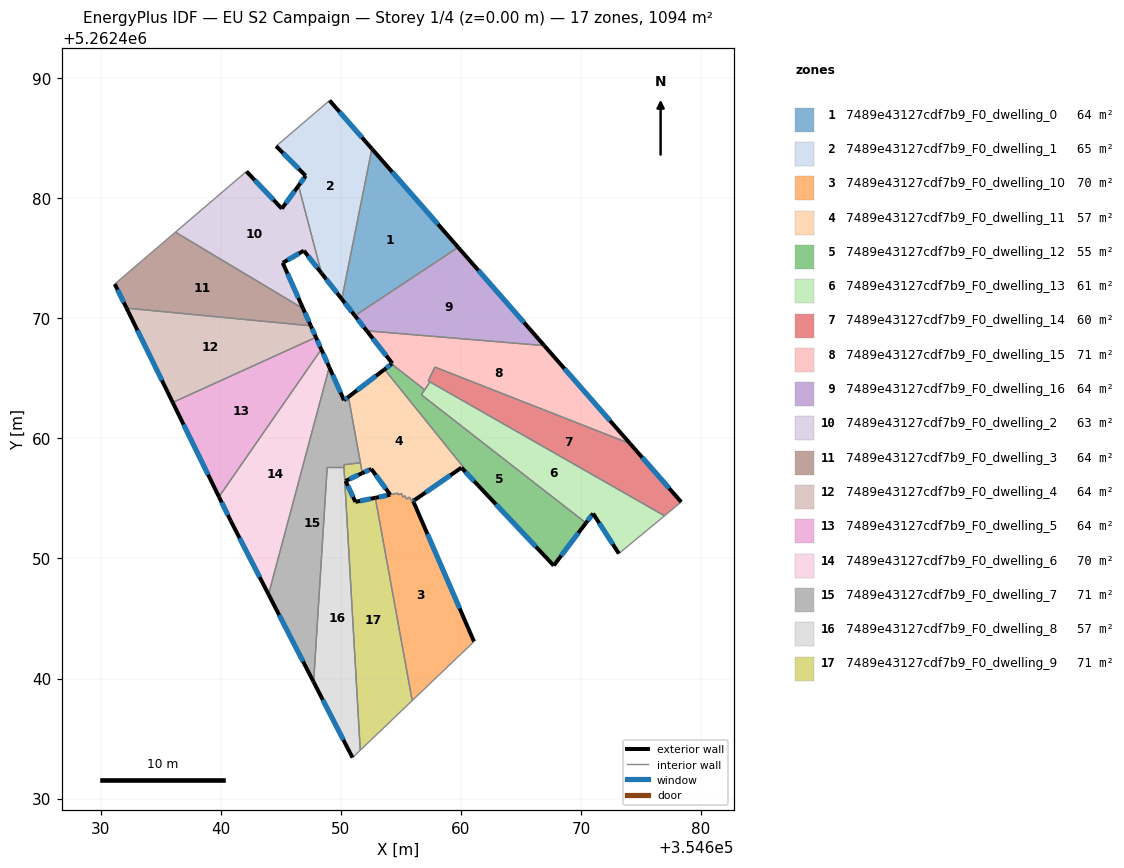
=== STOREY PLAN SPEC (per zone: floor XY polygon, exterior-wall plan segments, windows/doors) ===
zone 1: 7489e43127cdf7b9_F0_dwelling_0  (64.3 m²)
  floor: (354652.59, 5262484.12) (354659.78, 5262475.92) (354651.18, 5262470.22) (354650.09, 5262471.61)
  exterior wall: (354650.09, 5262471.61) – (354651.18, 5262470.22)  [1.8 m]
    window: (354650.34, 5262471.28) – (354650.92, 5262470.55)  [1.5 m²]
  exterior wall: (354659.78, 5262475.92) – (354652.59, 5262484.12)  [10.9 m]
    window: (354658.09, 5262477.84) – (354654.28, 5262482.20)  [9.2 m²]
  interior walls: 2
zone 2: 7489e43127cdf7b9_F0_dwelling_1  (65.4 m²)
  floor: (354649.07, 5262488.15) (354652.59, 5262484.12) (354650.09, 5262471.61) (354648.39, 5262473.77) (354646.48, 5262481.05) (354647.08, 5262481.87) (354644.62, 5262484.35)
  exterior wall: (354648.39, 5262473.77) – (354650.09, 5262471.61)  [2.7 m]
    window: (354648.79, 5262473.26) – (354649.69, 5262472.12)  [2.3 m²]
  exterior wall: (354647.08, 5262481.87) – (354646.48, 5262481.05)  [1.0 m]
    window: (354646.94, 5262481.68) – (354646.62, 5262481.24)  [0.9 m²]
  exterior wall: (354644.62, 5262484.35) – (354647.08, 5262481.87)  [3.5 m]
    window: (354645.20, 5262483.77) – (354646.50, 5262482.45)  [2.9 m²]
  exterior wall: (354652.59, 5262484.12) – (354649.07, 5262488.15)  [5.4 m]
    window: (354651.77, 5262485.07) – (354649.89, 5262487.20)  [4.5 m²]
  interior walls: 3
zone 3: 7489e43127cdf7b9_F0_dwelling_10  (69.7 m²)
  floor: (354656.16, 5262454.87) (354656.03, 5262454.78) (354661.10, 5262443.08) (354655.95, 5262438.16) (354652.88, 5262455.05) (354654.12, 5262455.31) (354654.74, 5262455.45) (354654.79, 5262455.31) (354655.07, 5262455.41) (354655.18, 5262455.11) (354655.35, 5262455.22) (354655.47, 5262454.94) (354655.72, 5262455.12) (354655.84, 5262454.84) (354656.09, 5262455.01)
  exterior wall: (354656.03, 5262454.78) – (354656.16, 5262454.87)  [0.2 m]
    window: (354656.06, 5262454.80) – (354656.13, 5262454.85)  [0.1 m²]
  exterior wall: (354661.10, 5262443.08) – (354656.03, 5262454.78)  [12.8 m]
    window: (354659.91, 5262445.83) – (354657.22, 5262452.04)  [10.8 m²]
  exterior wall: (354654.12, 5262455.31) – (354652.88, 5262455.05)  [1.3 m]
    window: (354653.83, 5262455.25) – (354653.17, 5262455.11)  [1.1 m²]
  interior walls: 12
zone 4: 7489e43127cdf7b9_F0_dwelling_11  (57.3 m²)
  floor: (354653.65, 5262465.75) (354661.44, 5262456.08) (354660.05, 5262457.56) (354656.16, 5262454.87) (354656.09, 5262455.01) (354655.84, 5262454.84) (354655.72, 5262455.12) (354655.47, 5262454.94) (354655.35, 5262455.22) (354655.18, 5262455.11) (354655.07, 5262455.41) (354654.79, 5262455.31) (354654.74, 5262455.45) (354654.12, 5262455.31) (354652.54, 5262457.46) (354651.79, 5262457.11) (354650.64, 5262463.46)
  exterior wall: (354652.54, 5262457.46) – (354654.12, 5262455.31)  [2.7 m]
    window: (354652.91, 5262456.96) – (354653.75, 5262455.82)  [2.2 m²]
  exterior wall: (354651.79, 5262457.11) – (354652.54, 5262457.46)  [0.8 m]
    window: (354651.97, 5262457.19) – (354652.36, 5262457.38)  [0.7 m²]
  exterior wall: (354653.65, 5262465.75) – (354650.64, 5262463.46)  [3.8 m]
    window: (354652.94, 5262465.21) – (354651.35, 5262464.00)  [3.2 m²]
  exterior wall: (354660.05, 5262457.56) – (354661.44, 5262456.08)  [2.0 m]
    window: (354660.38, 5262457.22) – (354661.11, 5262456.43)  [1.7 m²]
  exterior wall: (354656.16, 5262454.87) – (354660.05, 5262457.56)  [4.7 m]
    window: (354657.07, 5262455.50) – (354659.13, 5262456.93)  [4.0 m²]
  interior walls: 13
zone 5: 7489e43127cdf7b9_F0_dwelling_12  (55.4 m²)
  floor: (354670.42, 5262452.96) (354667.74, 5262449.41) (354661.44, 5262456.08) (354653.65, 5262465.75) (354654.23, 5262466.20) (354656.99, 5262464.05) (354656.71, 5262463.64)
  exterior wall: (354667.74, 5262449.41) – (354670.42, 5262452.96)  [4.5 m]
    window: (354668.37, 5262450.24) – (354669.79, 5262452.13)  [3.8 m²]
  exterior wall: (354661.44, 5262456.08) – (354667.74, 5262449.41)  [9.2 m]
    window: (354662.92, 5262454.52) – (354666.26, 5262450.98)  [7.7 m²]
  exterior wall: (354654.23, 5262466.20) – (354653.65, 5262465.75)  [0.7 m]
    window: (354654.10, 5262466.09) – (354653.78, 5262465.86)  [0.6 m²]
  interior walls: 4
zone 6: 7489e43127cdf7b9_F0_dwelling_13  (60.8 m²)
  floor: (354676.97, 5262453.55) (354673.16, 5262450.41) (354671.02, 5262453.74) (354670.42, 5262452.96) (354656.72, 5262463.63) (354657.43, 5262464.71)
  exterior wall: (354671.02, 5262453.74) – (354673.16, 5262450.41)  [4.0 m]
    window: (354671.52, 5262452.96) – (354672.66, 5262451.19)  [3.3 m²]
  exterior wall: (354670.42, 5262452.96) – (354671.02, 5262453.74)  [1.0 m]
    window: (354670.56, 5262453.14) – (354670.88, 5262453.56)  [0.8 m²]
  interior walls: 5
zone 7: 7489e43127cdf7b9_F0_dwelling_14  (60.0 m²)
  floor: (354674.10, 5262459.56) (354678.36, 5262454.71) (354676.97, 5262453.55) (354657.43, 5262464.71) (354657.28, 5262464.79) (354657.84, 5262465.95)
  exterior wall: (354678.36, 5262454.71) – (354674.10, 5262459.56)  [6.5 m]
    window: (354677.36, 5262455.85) – (354675.10, 5262458.42)  [5.4 m²]
  interior walls: 5
zone 8: 7489e43127cdf7b9_F0_dwelling_15  (70.6 m²)
  floor: (354666.95, 5262467.73) (354674.10, 5262459.56) (354657.84, 5262465.95) (354657.28, 5262464.79) (354657.43, 5262464.71) (354656.99, 5262464.05) (354654.23, 5262466.20) (354654.30, 5262466.25) (354652.16, 5262468.96)
  exterior wall: (354652.16, 5262468.96) – (354654.30, 5262466.25)  [3.5 m]
    window: (354652.66, 5262468.33) – (354653.80, 5262466.89)  [2.9 m²]
  exterior wall: (354674.10, 5262459.56) – (354666.95, 5262467.73)  [10.9 m]
    window: (354672.43, 5262461.48) – (354668.63, 5262465.81)  [9.2 m²]
  exterior wall: (354654.30, 5262466.25) – (354654.23, 5262466.20)  [0.1 m]
    window: (354654.28, 5262466.24) – (354654.25, 5262466.21)  [0.1 m²]
  interior walls: 6
zone 9: 7489e43127cdf7b9_F0_dwelling_16  (64.3 m²)
  floor: (354659.78, 5262475.92) (354666.95, 5262467.73) (354652.16, 5262468.96) (354651.18, 5262470.22)
  exterior wall: (354651.18, 5262470.22) – (354652.16, 5262468.96)  [1.6 m]
    window: (354651.41, 5262469.93) – (354651.93, 5262469.26)  [1.3 m²]
  exterior wall: (354666.95, 5262467.73) – (354659.78, 5262475.92)  [10.9 m]
    window: (354665.27, 5262469.65) – (354661.46, 5262473.99)  [9.2 m²]
  interior walls: 2
zone 10: 7489e43127cdf7b9_F0_dwelling_2  (63.3 m²)
  floor: (354646.48, 5262481.05) (354648.39, 5262473.77) (354646.92, 5262475.64) (354645.17, 5262474.62) (354646.87, 5262470.81) (354636.23, 5262477.18) (354642.15, 5262482.24) (354645.09, 5262479.14)
  exterior wall: (354646.48, 5262481.05) – (354645.09, 5262479.14)  [2.4 m]
    window: (354646.15, 5262480.60) – (354645.42, 5262479.59)  [2.0 m²]
  exterior wall: (354646.92, 5262475.64) – (354648.39, 5262473.77)  [2.4 m]
    window: (354647.27, 5262475.20) – (354648.05, 5262474.21)  [2.0 m²]
  exterior wall: (354645.17, 5262474.62) – (354646.92, 5262475.64)  [2.0 m]
    window: (354645.58, 5262474.86) – (354646.51, 5262475.40)  [1.7 m²]
  exterior wall: (354646.87, 5262470.81) – (354645.17, 5262474.62)  [4.2 m]
    window: (354646.47, 5262471.71) – (354645.57, 5262473.73)  [3.5 m²]
  exterior wall: (354645.09, 5262479.14) – (354642.15, 5262482.24)  [4.3 m]
    window: (354644.40, 5262479.87) – (354642.84, 5262481.51)  [3.6 m²]
  interior walls: 3
zone 11: 7489e43127cdf7b9_F0_dwelling_3  (64.3 m²)
  floor: (354646.87, 5262470.81) (354647.51, 5262469.38) (354632.16, 5262470.86) (354631.17, 5262472.86) (354636.23, 5262477.18)
  exterior wall: (354647.51, 5262469.38) – (354646.87, 5262470.81)  [1.6 m]
    window: (354647.36, 5262469.72) – (354647.02, 5262470.48)  [1.3 m²]
  exterior wall: (354631.17, 5262472.86) – (354632.16, 5262470.86)  [2.2 m]
    window: (354631.41, 5262472.39) – (354631.93, 5262471.33)  [1.9 m²]
  interior walls: 3
zone 12: 7489e43127cdf7b9_F0_dwelling_4  (64.3 m²)
  floor: (354647.51, 5262469.38) (354647.93, 5262468.42) (354636.01, 5262463.00) (354632.16, 5262470.86)
  exterior wall: (354647.93, 5262468.42) – (354647.51, 5262469.38)  [1.0 m]
    window: (354647.83, 5262468.65) – (354647.61, 5262469.15)  [0.9 m²]
  exterior wall: (354632.16, 5262470.86) – (354636.01, 5262463.00)  [8.7 m]
    window: (354633.06, 5262469.01) – (354635.10, 5262464.84)  [7.4 m²]
  interior walls: 2
zone 13: 7489e43127cdf7b9_F0_dwelling_5  (64.3 m²)
  floor: (354647.93, 5262468.42) (354648.38, 5262467.42) (354639.85, 5262455.14) (354636.01, 5262463.00)
  exterior wall: (354648.38, 5262467.42) – (354647.93, 5262468.42)  [1.1 m]
    window: (354648.27, 5262467.66) – (354648.04, 5262468.19)  [0.9 m²]
  exterior wall: (354636.01, 5262463.00) – (354639.85, 5262455.14)  [8.8 m]
    window: (354636.91, 5262461.15) – (354638.95, 5262456.98)  [7.4 m²]
  interior walls: 2
zone 14: 7489e43127cdf7b9_F0_dwelling_6  (70.2 m²)
  floor: (354648.38, 5262467.42) (354649.04, 5262465.93) (354643.98, 5262447.01) (354640.83, 5262453.15) (354639.85, 5262455.14)
  exterior wall: (354639.85, 5262455.14) – (354640.83, 5262453.15)  [2.2 m]
    window: (354640.08, 5262454.67) – (354640.60, 5262453.62)  [1.9 m²]
  exterior wall: (354649.04, 5262465.93) – (354648.38, 5262467.42)  [1.6 m]
    window: (354648.89, 5262466.28) – (354648.53, 5262467.07)  [1.4 m²]
  exterior wall: (354640.83, 5262453.15) – (354643.98, 5262447.01)  [6.9 m]
    window: (354641.57, 5262451.71) – (354643.24, 5262448.45)  [5.8 m²]
  interior walls: 2
zone 15: 7489e43127cdf7b9_F0_dwelling_7  (71.2 m²)
  floor: (354649.04, 5262465.93) (354650.27, 5262463.18) (354650.64, 5262463.46) (354651.64, 5262457.98) (354650.26, 5262457.81) (354650.27, 5262457.58) (354648.87, 5262457.58) (354647.74, 5262439.71) (354643.98, 5262447.01)
  exterior wall: (354643.98, 5262447.01) – (354647.74, 5262439.71)  [8.2 m]
    window: (354644.87, 5262445.30) – (354646.86, 5262441.43)  [6.9 m²]
  exterior wall: (354650.27, 5262463.18) – (354649.04, 5262465.93)  [3.0 m]
    window: (354649.98, 5262463.82) – (354649.33, 5262465.29)  [2.5 m²]
  exterior wall: (354650.64, 5262463.46) – (354650.27, 5262463.18)  [0.5 m]
    window: (354650.55, 5262463.39) – (354650.36, 5262463.24)  [0.4 m²]
  interior walls: 6
zone 16: 7489e43127cdf7b9_F0_dwelling_8  (57.4 m²)
  floor: (354650.27, 5262457.58) (354651.62, 5262434.03) (354650.98, 5262433.41) (354647.74, 5262439.71) (354648.87, 5262457.58)
  exterior wall: (354647.74, 5262439.71) – (354650.98, 5262433.41)  [7.1 m]
    window: (354648.50, 5262438.23) – (354650.22, 5262434.89)  [6.0 m²]
  interior walls: 4
zone 17: 7489e43127cdf7b9_F0_dwelling_9  (70.6 m²)
  floor: (354652.88, 5262455.05) (354655.95, 5262438.16) (354651.62, 5262434.03) (354650.26, 5262457.81) (354651.64, 5262457.97) (354651.79, 5262457.11) (354650.40, 5262456.46) (354651.22, 5262454.71)
  exterior wall: (354650.40, 5262456.46) – (354651.79, 5262457.11)  [1.5 m]
    window: (354650.73, 5262456.61) – (354651.47, 5262456.96)  [1.3 m²]
  exterior wall: (354651.22, 5262454.71) – (354650.40, 5262456.46)  [1.9 m]
    window: (354651.03, 5262455.12) – (354650.59, 5262456.05)  [1.6 m²]
  exterior wall: (354652.88, 5262455.05) – (354651.22, 5262454.71)  [1.7 m]
    window: (354652.49, 5262454.97) – (354651.61, 5262454.79)  [1.4 m²]
  interior walls: 6

=== DERIVED (storey summary) ===
Building: EU S2 Campaign
Storey: 1 of 4  (floor level z = 0.00 m)
Storey gross floor area: 1093.6 m²
Zones on this storey: 17
  - 7489e43127cdf7b9_F0_dwelling_0: floor 64.3 m²; exterior wall 12.7 m (38.0 m²); 2 window(s) 10.7 m²; WWR 28.1%
  - 7489e43127cdf7b9_F0_dwelling_1: floor 65.4 m²; exterior wall 12.6 m (37.8 m²); 4 window(s) 10.6 m²; WWR 28.1%
  - 7489e43127cdf7b9_F0_dwelling_10: floor 69.7 m²; exterior wall 14.2 m (42.5 m²); 3 window(s) 12.0 m²; WWR 28.1%
  - 7489e43127cdf7b9_F0_dwelling_11: floor 57.3 m²; exterior wall 14.0 m (42.1 m²); 5 window(s) 11.8 m²; WWR 28.1%
  - 7489e43127cdf7b9_F0_dwelling_12: floor 55.4 m²; exterior wall 14.4 m (43.1 m²); 3 window(s) 12.1 m²; WWR 28.1%
  - 7489e43127cdf7b9_F0_dwelling_13: floor 60.8 m²; exterior wall 4.9 m (14.8 m²); 2 window(s) 4.2 m²; WWR 28.1%
  - 7489e43127cdf7b9_F0_dwelling_14: floor 60.0 m²; exterior wall 6.5 m (19.4 m²); 1 window(s) 5.4 m²; WWR 28.1%
  - 7489e43127cdf7b9_F0_dwelling_15: floor 70.6 m²; exterior wall 14.4 m (43.2 m²); 3 window(s) 12.1 m²; WWR 28.1%
  - 7489e43127cdf7b9_F0_dwelling_16: floor 64.3 m²; exterior wall 12.5 m (37.4 m²); 2 window(s) 10.5 m²; WWR 28.1%
  - 7489e43127cdf7b9_F0_dwelling_2: floor 63.3 m²; exterior wall 15.2 m (45.6 m²); 5 window(s) 12.8 m²; WWR 28.1%
  - 7489e43127cdf7b9_F0_dwelling_3: floor 64.3 m²; exterior wall 3.8 m (11.4 m²); 2 window(s) 3.2 m²; WWR 28.1%
  - 7489e43127cdf7b9_F0_dwelling_4: floor 64.3 m²; exterior wall 9.8 m (29.4 m²); 2 window(s) 8.3 m²; WWR 28.1%
  - 7489e43127cdf7b9_F0_dwelling_5: floor 64.3 m²; exterior wall 9.8 m (29.5 m²); 2 window(s) 8.3 m²; WWR 28.1%
  - 7489e43127cdf7b9_F0_dwelling_6: floor 70.2 m²; exterior wall 10.7 m (32.2 m²); 3 window(s) 9.1 m²; WWR 28.1%
  - 7489e43127cdf7b9_F0_dwelling_7: floor 71.2 m²; exterior wall 11.7 m (35.1 m²); 3 window(s) 9.9 m²; WWR 28.1%
  - 7489e43127cdf7b9_F0_dwelling_8: floor 57.4 m²; exterior wall 7.1 m (21.2 m²); 1 window(s) 6.0 m²; WWR 28.1%
  - 7489e43127cdf7b9_F0_dwelling_9: floor 70.6 m²; exterior wall 5.2 m (15.5 m²); 3 window(s) 4.4 m²; WWR 28.1%
Zone adjacency (shared interzone walls):
  - 7489e43127cdf7b9_F0_dwelling_0 ↔ 7489e43127cdf7b9_F0_dwelling_1
  - 7489e43127cdf7b9_F0_dwelling_0 ↔ 7489e43127cdf7b9_F0_dwelling_16
  - 7489e43127cdf7b9_F0_dwelling_1 ↔ 7489e43127cdf7b9_F0_dwelling_2
  - 7489e43127cdf7b9_F0_dwelling_10 ↔ 7489e43127cdf7b9_F0_dwelling_11
  - 7489e43127cdf7b9_F0_dwelling_10 ↔ 7489e43127cdf7b9_F0_dwelling_9
  - 7489e43127cdf7b9_F0_dwelling_11 ↔ 7489e43127cdf7b9_F0_dwelling_12
  - 7489e43127cdf7b9_F0_dwelling_11 ↔ 7489e43127cdf7b9_F0_dwelling_7
  - 7489e43127cdf7b9_F0_dwelling_11 ↔ 7489e43127cdf7b9_F0_dwelling_9
  - 7489e43127cdf7b9_F0_dwelling_12 ↔ 7489e43127cdf7b9_F0_dwelling_13
  - 7489e43127cdf7b9_F0_dwelling_12 ↔ 7489e43127cdf7b9_F0_dwelling_15
  - 7489e43127cdf7b9_F0_dwelling_13 ↔ 7489e43127cdf7b9_F0_dwelling_14
  - 7489e43127cdf7b9_F0_dwelling_13 ↔ 7489e43127cdf7b9_F0_dwelling_15
  - 7489e43127cdf7b9_F0_dwelling_14 ↔ 7489e43127cdf7b9_F0_dwelling_15
  - 7489e43127cdf7b9_F0_dwelling_15 ↔ 7489e43127cdf7b9_F0_dwelling_16
  - 7489e43127cdf7b9_F0_dwelling_2 ↔ 7489e43127cdf7b9_F0_dwelling_3
  - 7489e43127cdf7b9_F0_dwelling_3 ↔ 7489e43127cdf7b9_F0_dwelling_4
  - 7489e43127cdf7b9_F0_dwelling_4 ↔ 7489e43127cdf7b9_F0_dwelling_5
  - 7489e43127cdf7b9_F0_dwelling_5 ↔ 7489e43127cdf7b9_F0_dwelling_6
  - 7489e43127cdf7b9_F0_dwelling_6 ↔ 7489e43127cdf7b9_F0_dwelling_7
  - 7489e43127cdf7b9_F0_dwelling_7 ↔ 7489e43127cdf7b9_F0_dwelling_8
  - 7489e43127cdf7b9_F0_dwelling_7 ↔ 7489e43127cdf7b9_F0_dwelling_9
  - 7489e43127cdf7b9_F0_dwelling_8 ↔ 7489e43127cdf7b9_F0_dwelling_9